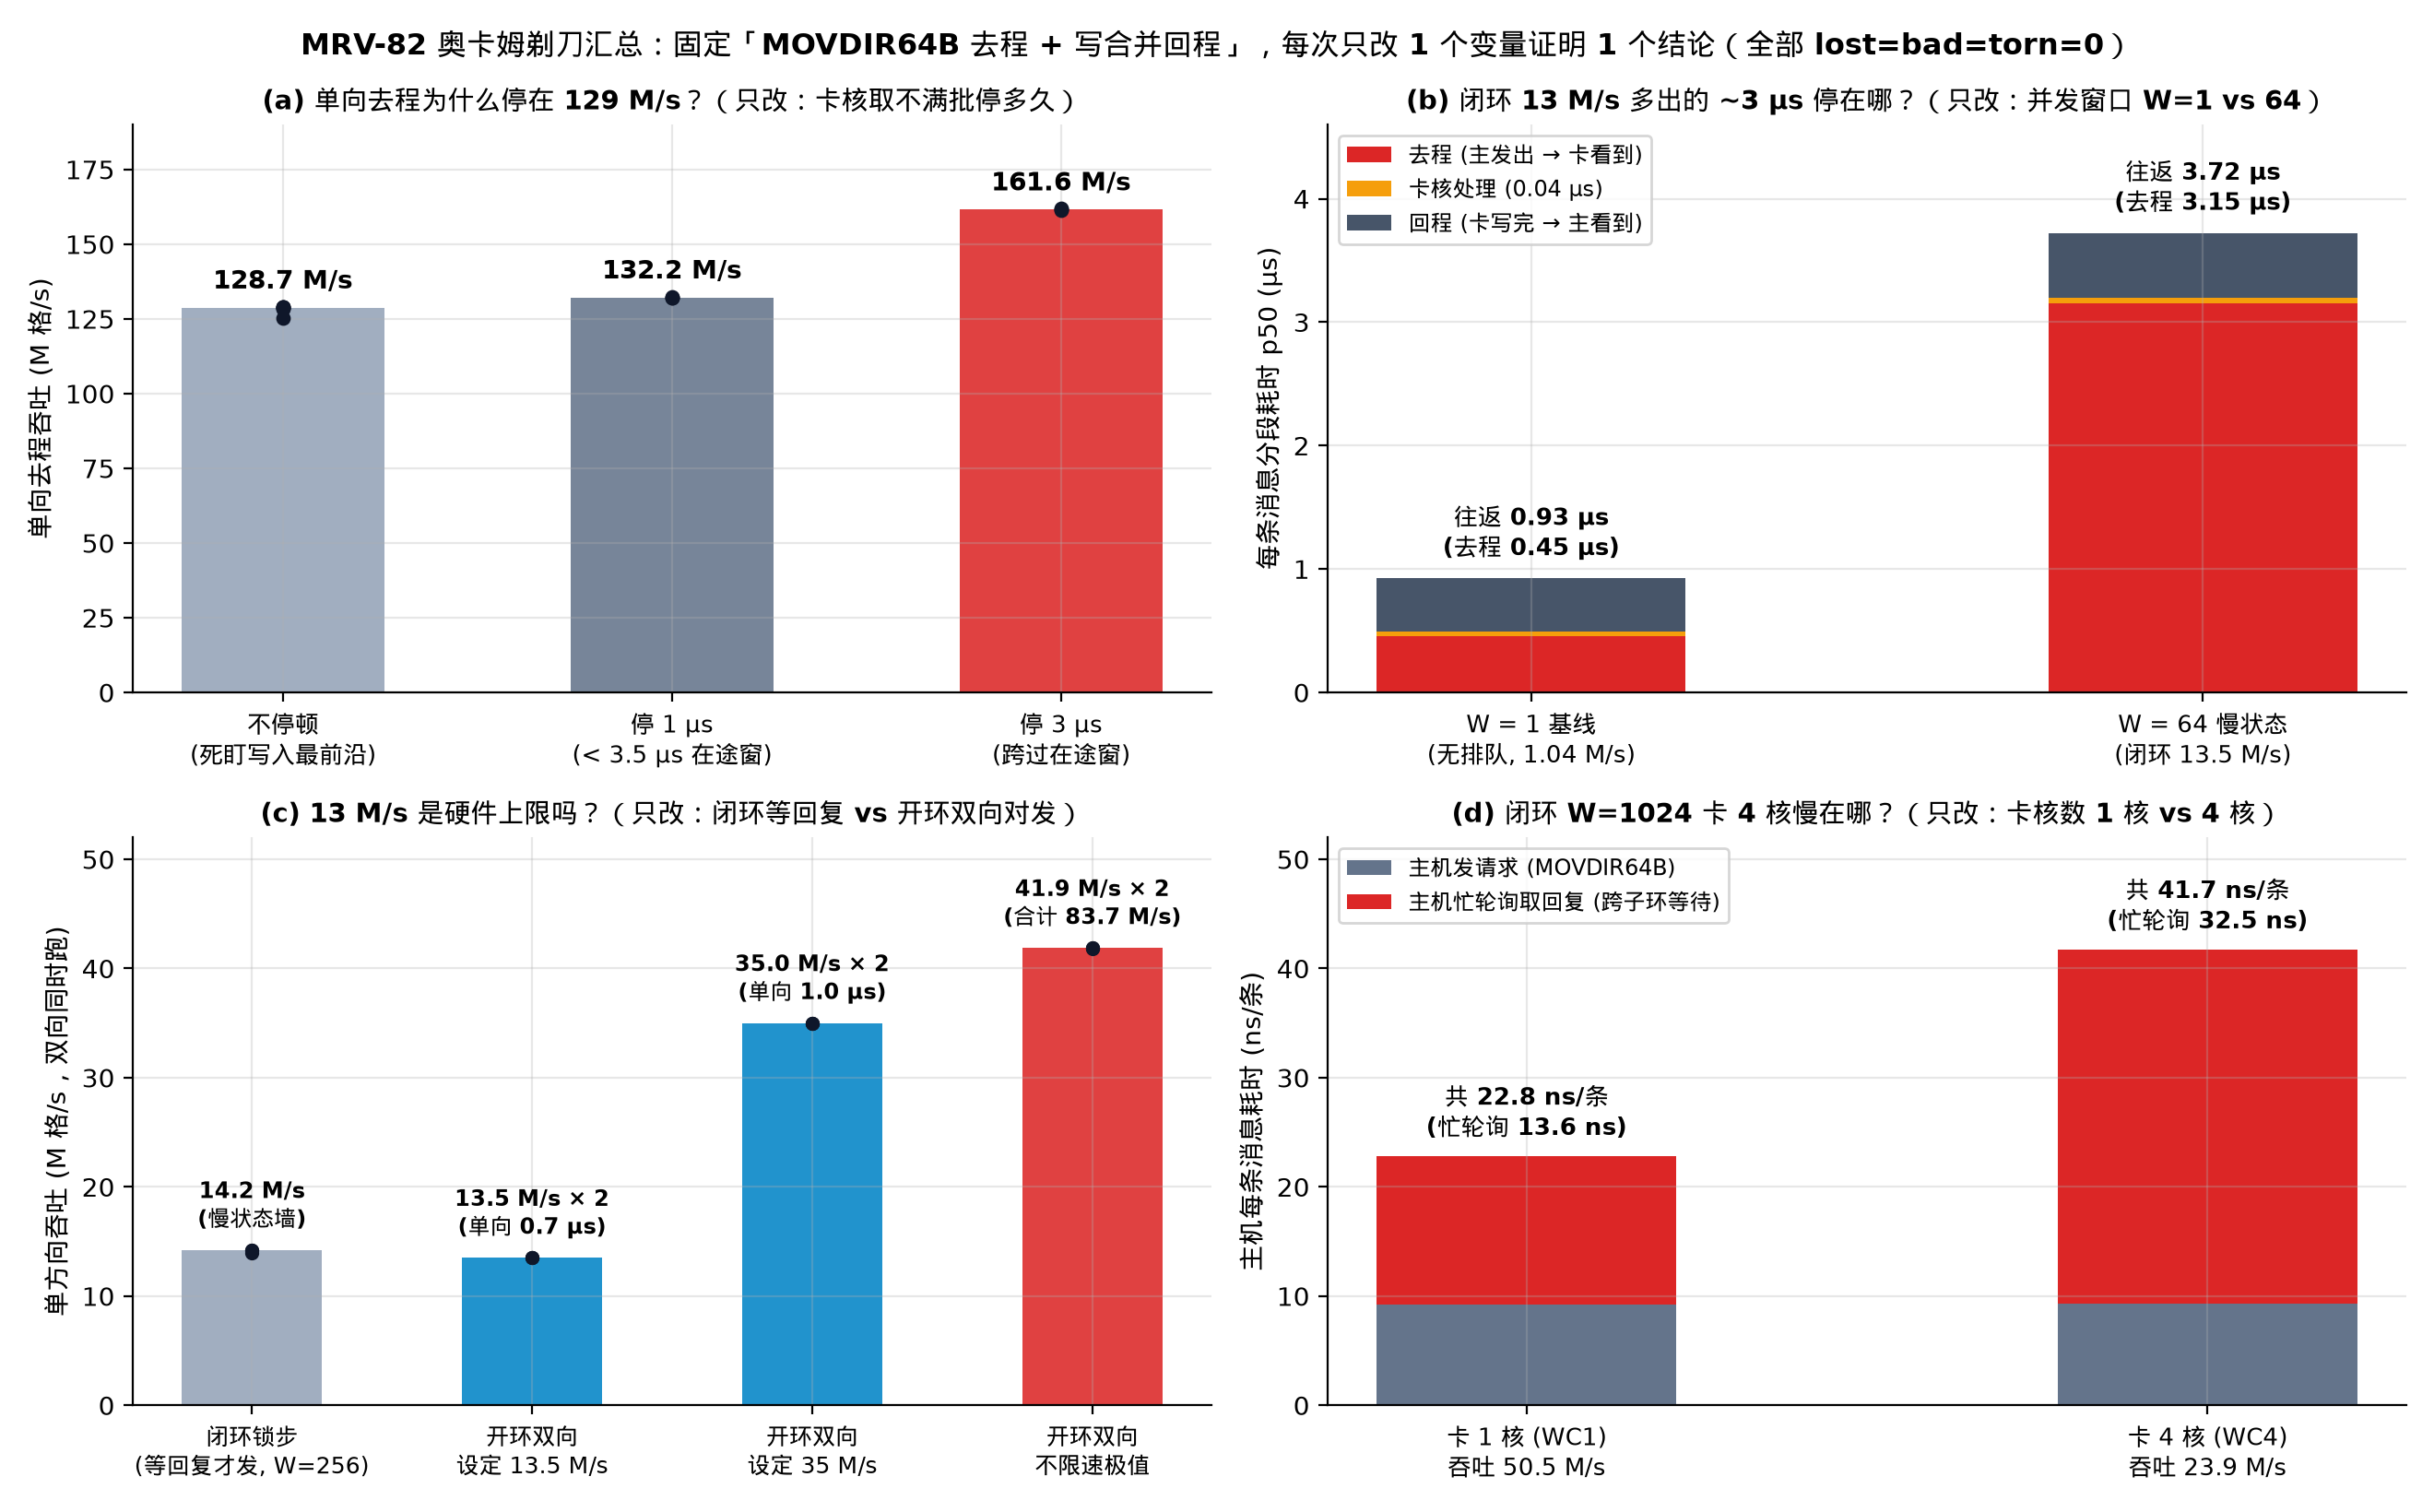

Write Python code to recreate this figure.
"""MRV-82 Summary Chart: Minimal 1-variable paired proofs for the 4 core direct-path questions.
All numbers are read directly from verified raw runs.jsonl (lost = bad = torn = 0).

    uv run --with matplotlib --with numpy python /home/hongtao/dev/marvell-mrv82/docs/figures/mrv-82-minimal-proofs.py
"""
import json
import statistics
import sys
from pathlib import Path
import numpy as np

sys.path.insert(0, str(Path(__file__).parent))
from mrvplot import plt, save  # noqa: E402
import importlib

ROOT = Path(__file__).resolve().parents[2]


def main():
    fig, axes = plt.subplots(2, 2, figsize=(13.2, 8.2))
    ax_a, ax_b = axes[0]
    ax_c, ax_d = axes[1]

    # ── Panel (a): MRV-61 Unidirectional H2C frontier polling vs 3 us pause ──
    r61 = [json.loads(l) for l in (ROOT / "logs/mrv61-2026-11-18/runs.jsonl").read_text().splitlines() if l.strip()]
    for r in r61:
        assert r["host"]["bad"] == 0 and r["host"]["torn"] == 0 and r["card"]["sunk"] == r["cells"] and r["card"]["corrupt"] == 0
    g0 = [r["host"]["card_took_mps"] for r in r61 if r["dir"] == "h2c" and r["poll_gap_ns"] == 0]
    g1 = [r["host"]["card_took_mps"] for r in r61 if r["dir"] == "h2c" and r["poll_gap_ns"] == 1000 and r["poll_gap_mode"] == "spin"]
    g3 = [r["host"]["card_took_mps"] for r in r61 if r["dir"] == "h2c" and r["poll_gap_ns"] == 3000 and r["poll_gap_mode"] == "spin"]

    labels_a = ["不停顿\n(死盯写入最前沿)", "停 1 µs\n(< 3.5 µs 在途窗)", "停 3 µs\n(跨过在途窗)"]
    meds_a = [statistics.median(g0), statistics.median(g1), statistics.median(g3)]
    cols_a = ["#94a3b8", "#64748b", "#dc2626"]
    bars_a = ax_a.bar(range(3), meds_a, width=0.52, color=cols_a, alpha=0.88)
    for idx, vals in enumerate([g0, g1, g3]):
        ax_a.scatter([idx] * len(vals), vals, color="#0f172a", s=22, zorder=3)
        ax_a.text(idx, max(vals) + 4, f"{meds_a[idx]:.1f} M/s", ha="center", va="bottom", fontsize=10, fontweight="bold")
    ax_a.set_xticks(range(3), labels_a, fontsize=9.5)
    ax_a.set_ylabel("单向去程吞吐 (M 格/s)")
    ax_a.set_ylim(0, 190)
    ax_a.set_title("(a) 单向去程为什么停在 129 M/s？（只改：卡核取不满批停多久）", fontsize=10.5, fontweight="bold")

    # ── Panel (b): MRV-50 Where does the extra ~3 us in W=64 13 M/s go? ──
    def load_mrv50_csv(fname, row_slice=None):
        path = ROOT / "logs/mrv50-2026-11-17/stamps" / fname
        lines = [l.strip() for l in path.read_text().splitlines() if l.strip()]
        parts = lines[0].split()
        sb_t, sb_c, _ = [int(x) for x in parts[4].split(",")]
        sa_t, sa_c, _ = [int(x) for x in parts[6].split(",")]
        a = np.array([[int(x) for x in l.split(",")] for l in lines[1:]], dtype=np.int64)
        if row_slice is not None:
            a = a[row_slice]
        _, st, rt, cin, cout, cwt, _, _ = a.T
        slope = (sa_c - sb_c) / (sa_t - sb_t)
        sc = sb_c + (st - sb_t) * slope
        rc = sb_c + (rt - sb_t) * slope
        return {
            "h2c_p50": float(np.median((cin - sc) / 1e3)),
            "card_p50_ns": float(np.median((cout - cin + cwt).astype(np.float64))),
            "c2h_p50": float(np.median((rc - (cout + cwt)) / 1e3)),
        }

    w1 = load_mrv50_csv("WC4_W1_pb32_rep1.csv")
    w64 = load_mrv50_csv("WC4_W64_pb32_rep1.csv", row_slice=slice(0, 511))

    labels_b = ["W = 1 基线\n(无排队, 1.04 M/s)", "W = 64 慢状态\n(闭环 13.5 M/s)"]
    h2c_b = np.array([w1["h2c_p50"], w64["h2c_p50"]])
    card_b = np.array([w1["card_p50_ns"] / 1e3, w64["card_p50_ns"] / 1e3])
    c2h_b = np.array([w1["c2h_p50"], w64["c2h_p50"]])
    x_b = np.arange(2)
    ax_b.bar(x_b, h2c_b, width=0.46, color="#dc2626", label="去程 (主发出 → 卡看到)")
    ax_b.bar(x_b, card_b, width=0.46, bottom=h2c_b, color="#f59e0b", label="卡核处理 (0.04 µs)")
    ax_b.bar(x_b, c2h_b, width=0.46, bottom=h2c_b + card_b, color="#475569", label="回程 (卡写完 → 主看到)")
    for idx in range(2):
        tot = h2c_b[idx] + card_b[idx] + c2h_b[idx]
        ax_b.text(idx, tot + 0.12, f"往返 {tot:.2f} µs\n(去程 {h2c_b[idx]:.2f} µs)", ha="center", va="bottom", fontsize=9.5, fontweight="bold")
    ax_b.set_xticks(x_b, labels_b, fontsize=9.5)
    ax_b.set_ylabel("每条消息分段耗时 p50 (µs)")
    ax_b.set_ylim(0, 4.6)
    ax_b.legend(loc="upper left", fontsize=8.5)
    ax_b.set_title("(b) 闭环 13 M/s 多出的 ~3 µs 停在哪？（只改：并发窗口 W=1 vs 64）", fontsize=10.5, fontweight="bold")

    # ── Panel (c): MRV-70 Closed-loop lockstep vs Open-loop bidirectional on 1c WC ──
    r70 = [json.loads(l) for l in (ROOT / "logs/mrv70-2026-11-18/runs.jsonl").read_text().splitlines() if l.strip()]
    for r in r70:
        assert r["lost"] == 0 and r["bad"] == 0 and r["torn"] == 0
    cl_256 = [r["h2c_win_mps"] for r in r70 if r["series"] == "closed_loop" and r["card_cfg"] == "1c_wc_duplex" and "-w 256 " in r["cmd"]]
    op_13 = [r["h2c_win_mps"] for r in r70 if r["series"] == "sym_bidir" and r["card_cfg"] == "1c_wc_duplex" and r["h2c_target_mps"] == 13.5]
    op_35 = [r["h2c_win_mps"] for r in r70 if r["series"] == "sym_bidir" and r["card_cfg"] == "1c_wc_duplex" and r["h2c_target_mps"] == 35.0]
    op_max = [r["h2c_win_mps"] for r in r70 if r["series"] == "sym_bidir" and r["card_cfg"] == "1c_wc_duplex" and r["h2c_target_mps"] == 0]

    labels_c = ["闭环锁步\n(等回复才发, W=256)", "开环双向\n设定 13.5 M/s", "开环双向\n设定 35 M/s", "开环双向\n不限速极值"]
    meds_c = [statistics.median(cl_256), statistics.median(op_13), statistics.median(op_35), statistics.median(op_max)]
    cols_c = ["#94a3b8", "#0284c7", "#0284c7", "#dc2626"]
    notes_c = ["14.2 M/s\n(慢状态墙)", "13.5 M/s × 2\n(单向 0.7 µs)", "35.0 M/s × 2\n(单向 1.0 µs)", f"{meds_c[3]:.1f} M/s × 2\n(合计 83.7 M/s)"]
    ax_c.bar(range(4), meds_c, width=0.50, color=cols_c, alpha=0.88)
    for idx, vals in enumerate([cl_256, op_13, op_35, op_max]):
        ax_c.scatter([idx] * len(vals), vals, color="#0f172a", s=20, zorder=3)
        ax_c.text(idx, max(vals) + 1.5, notes_c[idx], ha="center", va="bottom", fontsize=8.8, fontweight="bold")
    ax_c.set_xticks(range(4), labels_c, fontsize=9)
    ax_c.set_ylabel("单方向吞吐 (M 格/s，双向同时跑)")
    ax_c.set_ylim(0, 52)
    ax_c.set_title("(c) 13 M/s 是硬件上限吗？（只改：闭环等回复 vs 开环双向对发）", fontsize=10.5, fontweight="bold")

    # ── Panel (d): MRV-53 Why is 4-core closed-loop slower than 1-core at W=1024? ──
    m53p = importlib.import_module("mrv-53-phases")
    ph = m53p.analyse_phases(m53p.load_all())
    wc1 = ph[("WC1", 1024, "steady")]
    wc4 = ph[("WC4", 1024, "steady")]

    labels_d = [
        f"卡 1 核 (WC1)\n吞吐 {wc1['untimed_mmsg']:.1f} M/s",
        f"卡 4 核 (WC4)\n吞吐 {wc4['untimed_mmsg']:.1f} M/s",
    ]
    send_d = np.array([wc1["send_ns"], wc4["send_ns"]])
    poll_d = np.array([wc1["bpoll_ns"], wc4["bpoll_ns"]])
    x_d = np.arange(2)
    ax_d.bar(x_d, send_d, width=0.44, color="#64748b", label="主机发请求 (MOVDIR64B)")
    ax_d.bar(x_d, poll_d, width=0.44, bottom=send_d, color="#dc2626", label="主机忙轮询取回复 (跨子环等待)")
    for idx in range(2):
        tot = send_d[idx] + poll_d[idx]
        ax_d.text(
            idx, tot + 1.2,
            f"共 {tot:.1f} ns/条\n(忙轮询 {poll_d[idx]:.1f} ns)",
            ha="center", va="bottom", fontsize=9.5, fontweight="bold"
        )
    ax_d.set_xticks(x_d, labels_d, fontsize=9.5)
    ax_d.set_ylabel("主机每条消息耗时 (ns/条)")
    ax_d.set_ylim(0, 52)
    ax_d.legend(loc="upper left", fontsize=8.5)
    ax_d.set_title("(d) 闭环 W=1024 卡 4 核慢在哪？（只改：卡核数 1 核 vs 4 核）", fontsize=10.5, fontweight="bold")

    fig.suptitle(
        "MRV-82 奥卡姆剃刀汇总：固定「MOVDIR64B 去程 + 写合并回程」，每次只改 1 个变量证明 1 个结论（全部 lost=bad=torn=0）",
        fontsize=11.5, fontweight="bold"
    )
    out = save(fig, "mrv-82-minimal-proofs")
    print("Saved:", out)


if __name__ == "__main__":
    main()
